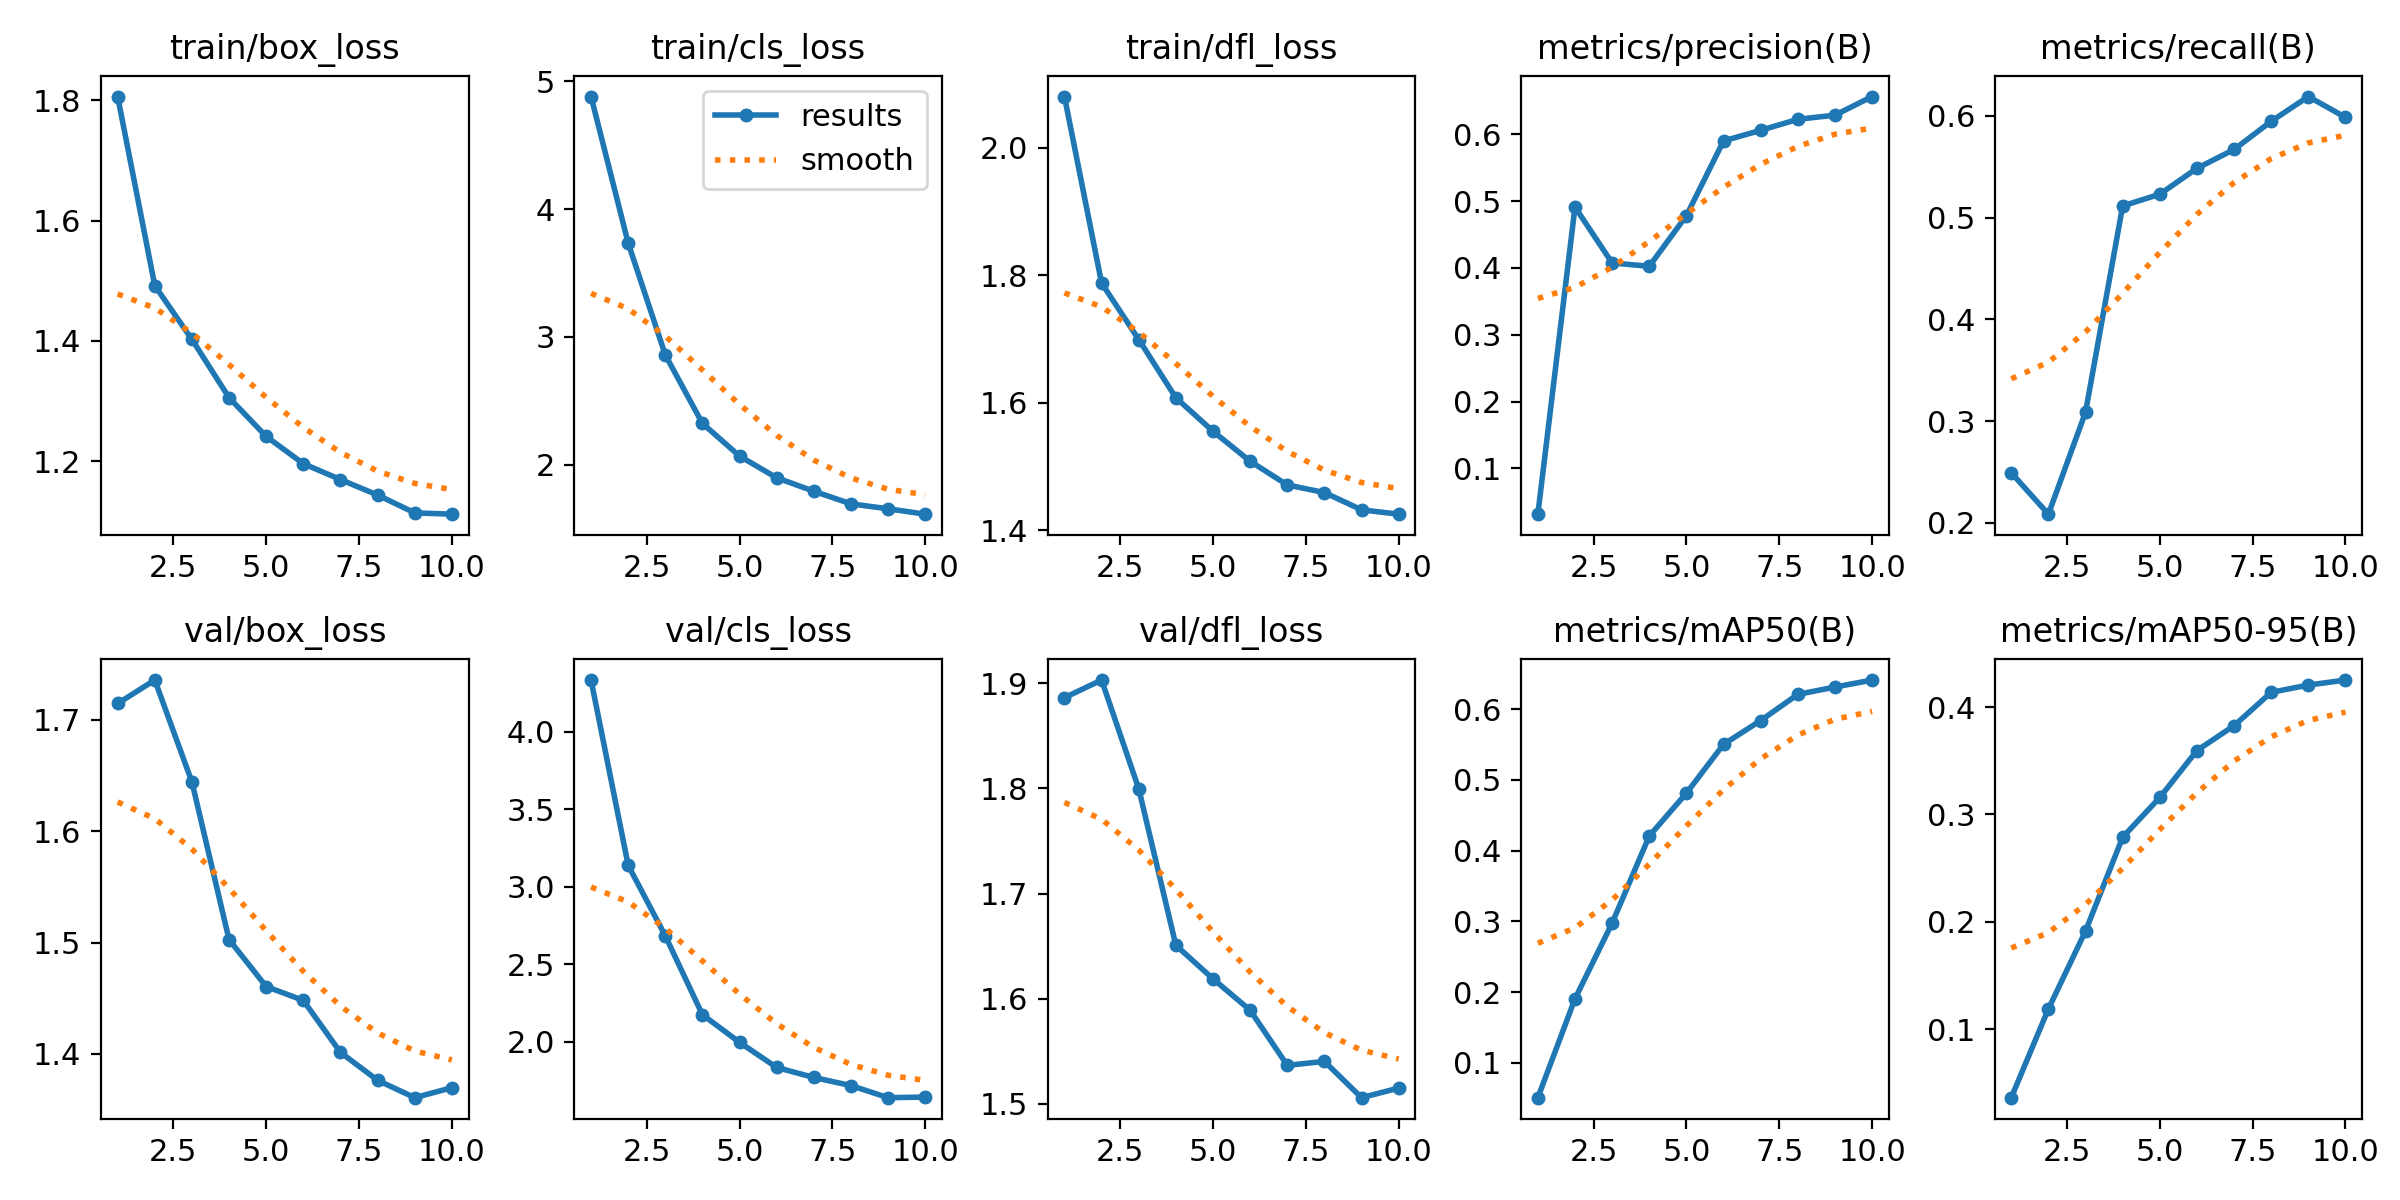

The data file committed next to this chart (first rows):
epoch, time, train/box_loss, train/cls_loss, train/dfl_loss, metrics/precision(B), metrics/recall(B), metrics/mAP50(B), metrics/mAP50-95(B), val/box_loss, val/cls_loss, val/dfl_loss, lr/pg0, lr/pg1, lr/pg2
1, 2423, 1.806, 4.881, 2.08, 0.03146, 0.2491, 0.05077, 0.03614, 1.715, 4.332, 1.886, 6.13798e-05, 6.13798e-05, 6.13798e-05
2, 3991, 1.492, 3.734, 1.788, 0.491, 0.2084, 0.1906, 0.1188, 1.736, 3.138, 1.903, 0.0001109, 0.0001109, 0.0001109
3, 5561, 1.402, 2.859, 1.699, 0.4074, 0.3087, 0.2976, 0.1914, 1.644, 2.683, 1.8, 0.0001481, 0.0001481, 0.0001481
4, 7131, 1.305, 2.323, 1.608, 0.4024, 0.5114, 0.4207, 0.2788, 1.503, 2.176, 1.651, 0.0001301, 0.0001301, 0.0001301
5, 8701, 1.241, 2.068, 1.556, 0.4782, 0.523, 0.4813, 0.3159, 1.461, 1.997, 1.619, 0.0001117, 0.0001117, 0.0001117
6, 10282, 1.196, 1.898, 1.508, 0.59, 0.5484, 0.5503, 0.3596, 1.448, 1.835, 1.589, 9.3425e-05, 9.3425e-05, 9.3425e-05
7, 11861, 1.169, 1.793, 1.471, 0.6059, 0.567, 0.584, 0.3828, 1.401, 1.771, 1.537, 7.511e-05, 7.511e-05, 7.511e-05
8, 13436, 1.143, 1.694, 1.459, 0.6224, 0.5947, 0.621, 0.4138, 1.376, 1.719, 1.54, 5.6795e-05, 5.6795e-05, 5.6795e-05
9, 15020, 1.114, 1.656, 1.432, 0.6286, 0.619, 0.6313, 0.4206, 1.361, 1.641, 1.506, 3.848e-05, 3.848e-05, 3.848e-05
10, 16596, 1.112, 1.614, 1.426, 0.6564, 0.5985, 0.6412, 0.4253, 1.37, 1.645, 1.515, 2.0165e-05, 2.0165e-05, 2.0165e-05
